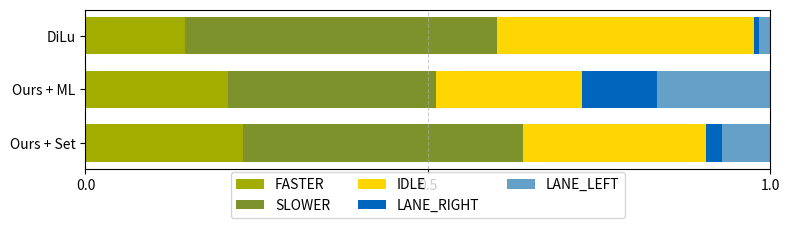
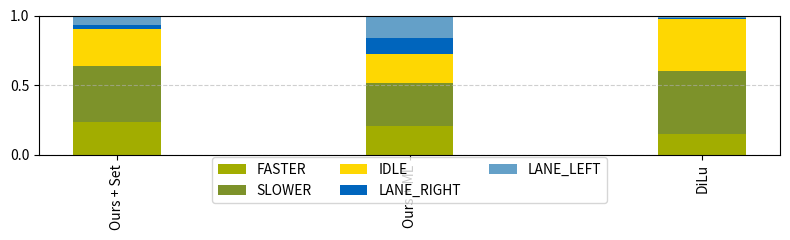
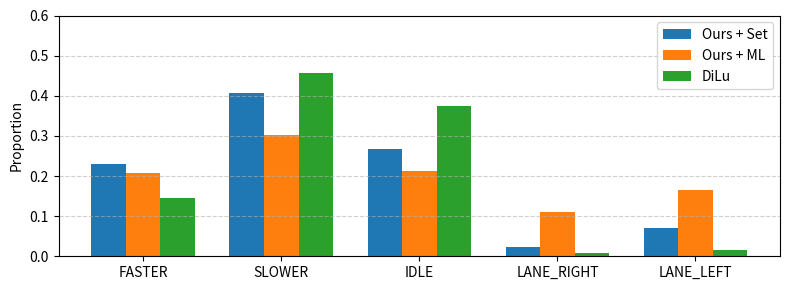
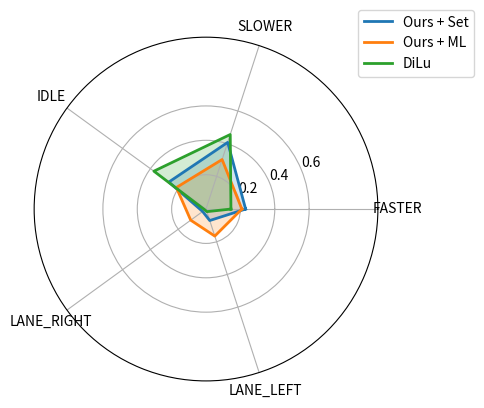
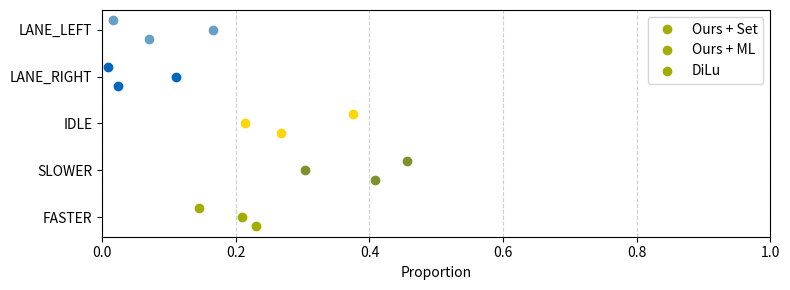

Source code (Python) for these figures, in order:
import matplotlib.pyplot as plt
import numpy as np
from enum import Enum

# --- TUM color palette ---
class TUMcolor(tuple, Enum):
    TUMblue = (0, 101 / 255, 189 / 255)
    TUMlightblue = (100/255, 160/255, 200/255)
    TUMgreen = (162 / 255, 173 / 255, 0)
    TUMyellow = (254 / 255, 215 / 255, 2 / 255)
    TUMgrey = (153 / 255, 153 / 255, 153 / 255)
    TUMred = (227 / 255, 27 / 255, 35 / 255)
    TUMdarkred = (139 / 255, 0, 0)
    TUMgray = (156 / 255, 157 / 255, 159 / 255)
    TUMdarkgray = (88 / 255, 88 / 255, 99 / 255)
    TUMorange = (227 / 255, 114 / 255, 34 / 255)
    TUMdarkblue = (0, 82 / 255, 147 / 255)
    TUMwhite = (1, 1, 1)
    TUMblack = (0, 0, 0)
    TUMlightgray = (217 / 255, 218 / 255, 219 / 255)
    TUMdarkyellow = (203 / 255, 171 / 255, 1 / 255)
    TUMdarkgreen = (125 / 255, 146 / 255, 42 / 255)

# --- Labels and Colors ---
labels = ['FASTER', 'SLOWER', 'IDLE', 'LANE_RIGHT', 'LANE_LEFT']
colors = [
    TUMcolor.TUMgreen.value,
    TUMcolor.TUMdarkgreen.value,
    TUMcolor.TUMyellow.value,
    TUMcolor.TUMblue.value,
    TUMcolor.TUMlightblue.value
]

# --- Data ---
dilu      = [0.1450, 0.4560, 0.3749, 0.0082, 0.0158]
ours_set  = [0.2304, 0.4079, 0.2673, 0.0243, 0.0702]
ours_ml   = [0.2085, 0.3029, 0.2132, 0.1101, 0.1653]

methods = ['Ours + Set', 'Ours + ML', 'DiLu', ]
data = [ours_set, ours_ml, dilu]

# --- 1. Stacked Bar Plot ---
def plot_stacked_bar():
    fig, ax = plt.subplots(figsize=(8, 2.5))
    x = np.arange(len(methods))
    bottom = np.zeros(len(methods))

    for i, (label, color) in enumerate(zip(labels, colors)):
        values = [d[i] for d in data]
        ax.bar(x, values, bottom=bottom, label=label, color=color, width=0.3)
        bottom += values

    ax.set_xticks(x)
    ax.set_xticklabels(methods)
    ax.set_xticklabels(methods, rotation=90)  # Rotate tick labels
    ax.set_ylim(0, 1.0)
    ax.set_yticks([0, 0.5, 1.0])
    ax.grid(True, which='both', axis='y', linestyle='--', alpha=0.6)
    ax.legend(loc='lower center', bbox_to_anchor=(0.5, -0.4), ncol=3)
    plt.tight_layout()
    plt.show()

def plot_stacked_bar_horizontal():
    fig, ax = plt.subplots(figsize=(8, 2.5))
    y = np.arange(len(methods))
    left = np.zeros(len(methods))

    for i, (label, color) in enumerate(zip(labels, colors)):
        values = [d[i] for d in data]
        ax.barh(y, values, left=left, label=label, color=color, height=0.7)
        left += values

    ax.set_yticks(y)
    ax.set_yticklabels(methods)
    ax.set_xlim(0, 1.0)
    ax.set_xticks([0, 0.5, 1.0])
    ax.grid(True, which='both', axis='x', linestyle='--', alpha=0.6)
    ax.legend(loc='lower center', bbox_to_anchor=(0.5, -0.35), ncol=3)
    plt.tight_layout()
    plt.show()

# --- 2. Grouped Bar Plot ---
def plot_grouped_bar():
    fig, ax = plt.subplots(figsize=(8, 3))
    bar_width = 0.25
    x = np.arange(len(labels))

    for i, (method, values, offset) in enumerate(zip(methods, data, [-bar_width, 0, bar_width])):
        ax.bar(x + offset, values, width=bar_width, label=method)

    ax.set_xticks(x)
    ax.set_xticklabels(labels)
    ax.set_ylim(0, 0.6)
    ax.set_ylabel('Proportion')
    ax.legend()
    ax.grid(True, axis='y', linestyle='--', alpha=0.6)
    plt.tight_layout()
    plt.show()

# --- 3. Radar Plot ---
def plot_radar_chart():
    num_vars = len(labels)
    angles = np.linspace(0, 2 * np.pi, num_vars, endpoint=False).tolist()
    angles += angles[:1]  # close the circle

    fig, ax = plt.subplots(figsize=(5, 5), subplot_kw=dict(polar=True))

    for i, method_data in enumerate(data):
        values = method_data + method_data[:1]
        ax.plot(angles, values, label=methods[i], linewidth=2)
        ax.fill(angles, values, alpha=0.2)

    ax.set_xticks(angles[:-1])
    ax.set_xticklabels(labels)
    ax.set_yticks([0.2, 0.4, 0.6])
    ax.set_ylim(0, 1)
    ax.legend(loc='upper right', bbox_to_anchor=(1.3, 1.1))
    plt.tight_layout()
    plt.show()

# --- 4. Dot Plot ---
def plot_dot_plot():
    fig, ax = plt.subplots(figsize=(8, 3))

    for i, label in enumerate(labels):
        for j, method in enumerate(methods):
            ax.plot(data[j][i], i + j * 0.2, 'o',
                    label=method if i == 0 else "",
                    color=colors[i])

    ax.set_yticks(np.arange(len(labels)) + 0.2)
    ax.set_yticklabels(labels)
    ax.set_xlim(0, 1.0)
    ax.set_xlabel("Proportion")
    ax.legend()
    ax.grid(True, axis='x', linestyle='--', alpha=0.6)
    plt.tight_layout()
    plt.show()

# --- Run All Plots ---
plot_stacked_bar_horizontal()
plot_stacked_bar()
plot_grouped_bar()
plot_radar_chart()
plot_dot_plot()
